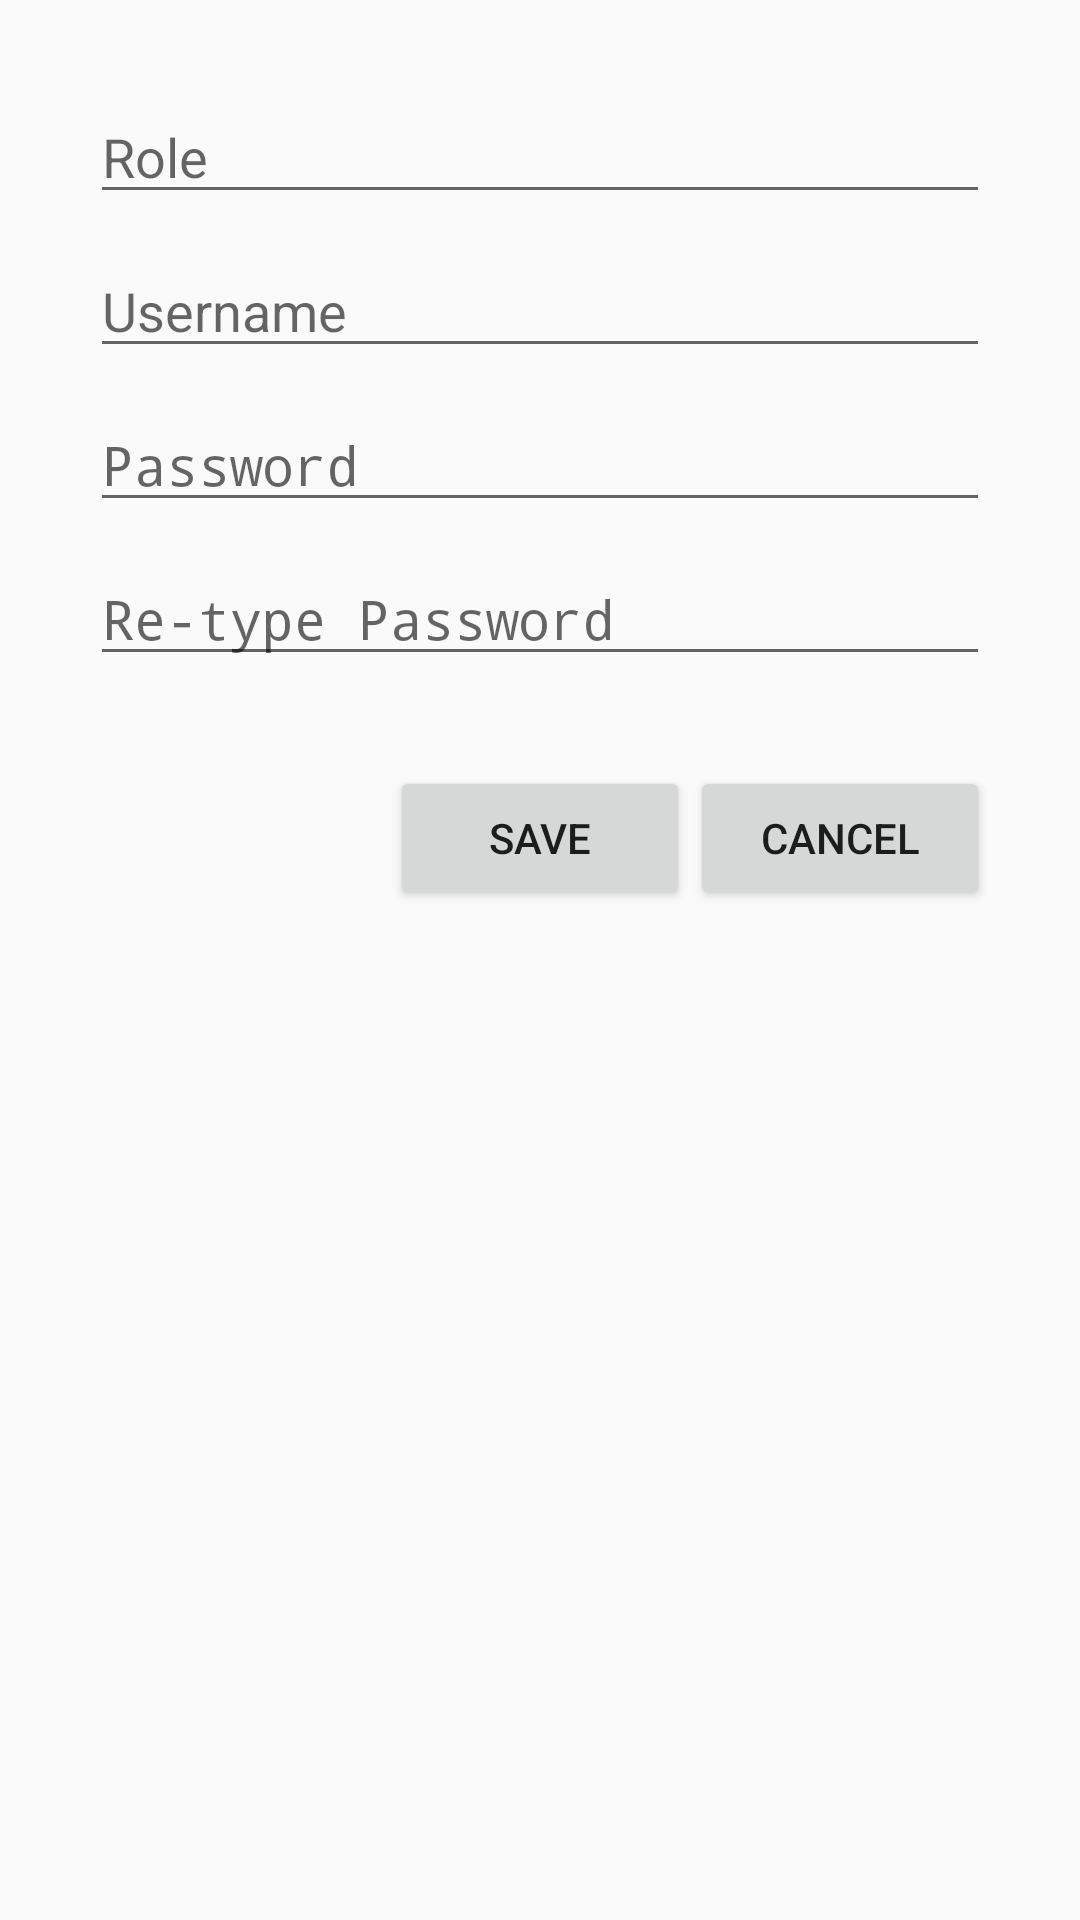

Write the Android layout XML for this screen, with the resource values it uses.
<!-- AndroidManifest.xml: application theme AppTheme -->
<!-- res/layout/activity_add_user.xml -->
<?xml version="1.0" encoding="utf-8"?>
<android.support.constraint.ConstraintLayout xmlns:android="http://schemas.android.com/apk/res/android"
    xmlns:app="http://schemas.android.com/apk/res-auto"
    xmlns:tools="http://schemas.android.com/tools"
    android:layout_width="match_parent"
    android:layout_height="match_parent"
    tools:context=".AddUserActivity">

    <ScrollView
        android:layout_width="match_parent"
        android:layout_height="match_parent">

        <LinearLayout
            android:layout_width="match_parent"
            android:layout_height="match_parent"
            android:orientation="vertical"
            android:layout_margin="30dp">

            <AutoCompleteTextView
                android:id="@+id/addUserEditTextRole"
                android:layout_width="match_parent"
                android:layout_height="wrap_content"
                android:layout_marginBottom="10dp"
                android:inputType="text"
                android:hint="Role"/>

            <EditText
                android:id="@+id/addUserEditTexUsername"
                android:layout_width="match_parent"
                android:layout_height="wrap_content"
                android:layout_marginBottom="10dp"
                android:hint="Username"/>
            <EditText
                android:id="@+id/addUserEditTexPassword"
                android:layout_width="match_parent"
                android:layout_height="wrap_content"
                android:inputType="textPassword"
                android:layout_marginBottom="10dp"
                android:hint="Password"/>
            <EditText
                android:id="@+id/addUserEditTexRetypePassword"
                android:layout_width="match_parent"
                android:layout_height="wrap_content"
                android:inputType="textPassword"
                android:layout_marginBottom="10dp"
                android:hint="Re-type Password"/>

            <LinearLayout
                android:layout_marginTop="20dp"
                android:layout_width="match_parent"
                android:layout_height="wrap_content"
                android:gravity="right">

                <Button
                    android:id="@+id/addUserButtonSave"
                    android:layout_width="100dp"
                    android:layout_height="wrap_content"
                    android:text="Save"/>

                <Button
                    android:id="@+id/addUserButtonCancel"
                    android:layout_width="100dp"
                    android:layout_height="wrap_content"
                    android:text="Cancel"/>

            </LinearLayout>


        </LinearLayout>
    </ScrollView>
</android.support.constraint.ConstraintLayout>
<!-- resources referenced by this layout -->
<resources>
  <style name="AppTheme" parent="android:Theme.Material.Light.DarkActionBar">
          <item name="android:colorPrimary">@color/blue</item>
      </style>
  <color name="blue">#191970</color>
</resources>
